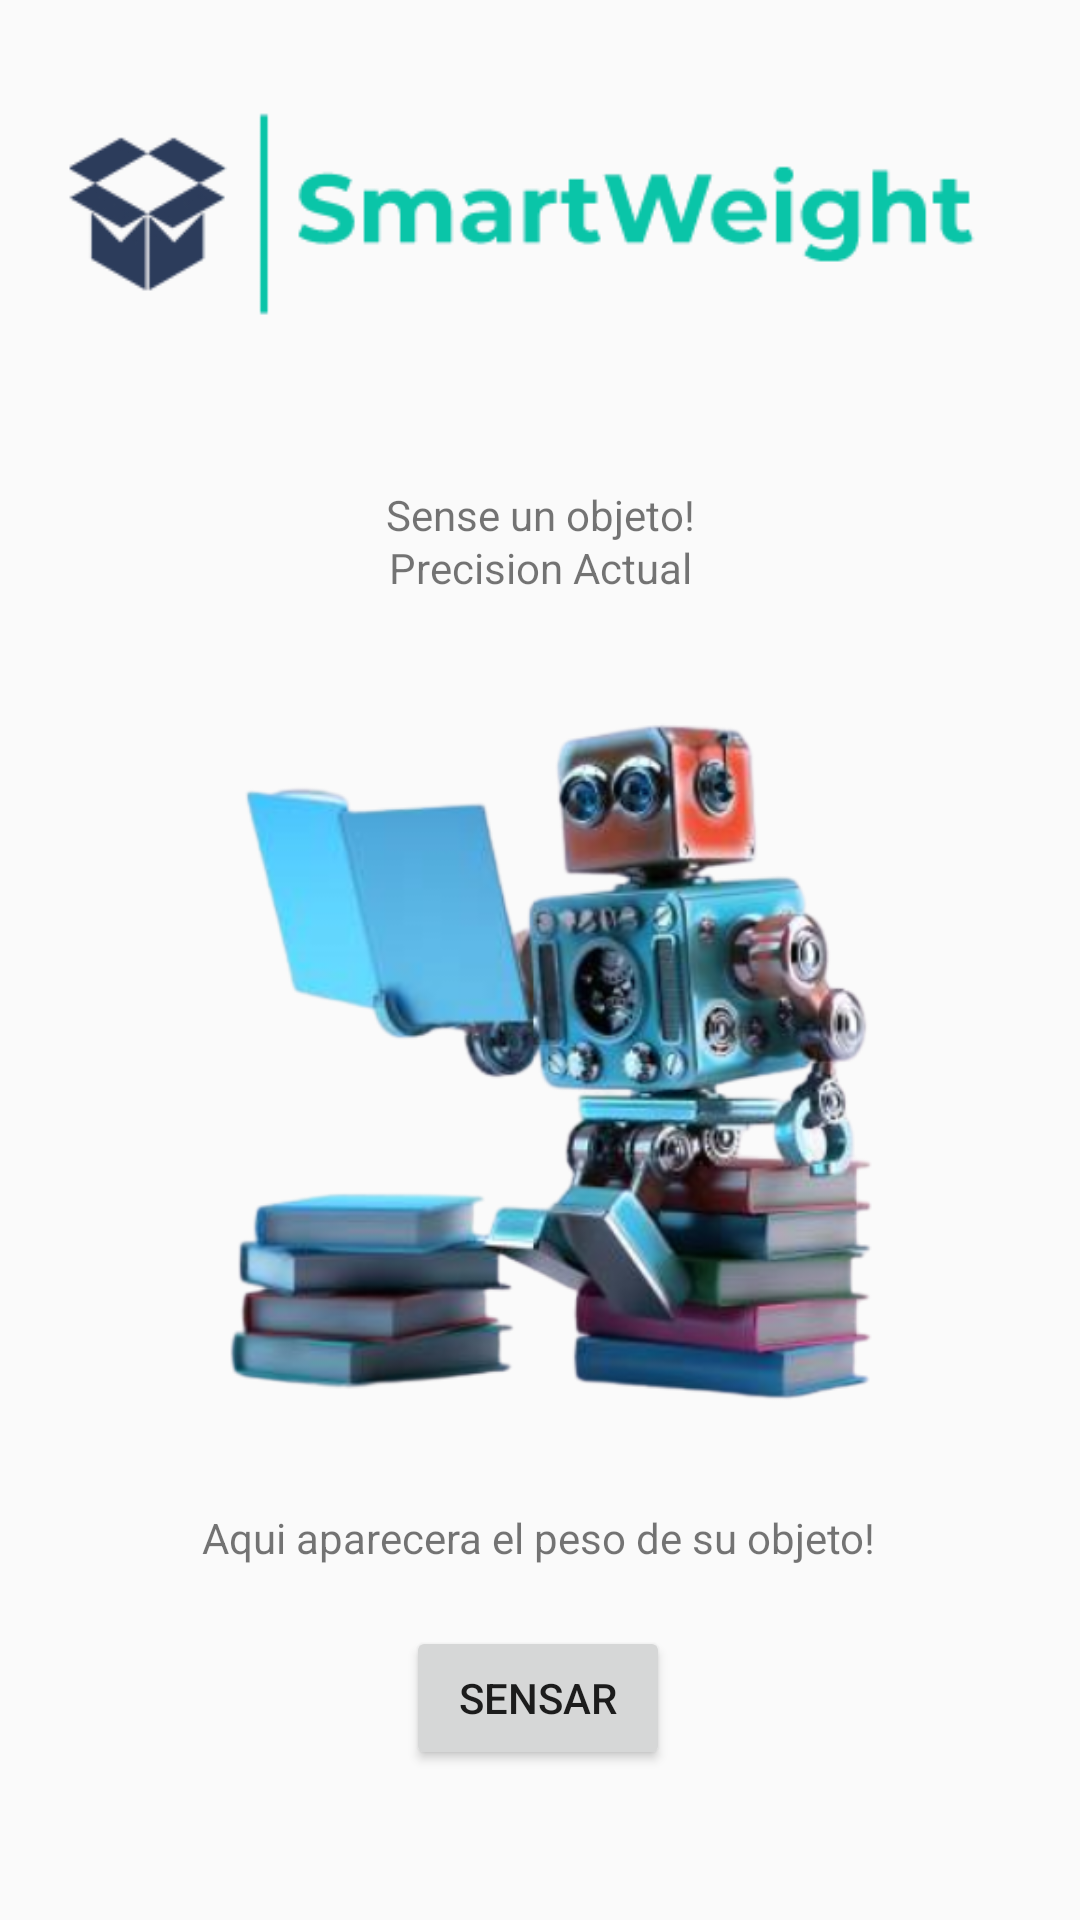

Produce the Android XML layout that renders to this screen, including the resource entries it uses.
<!-- AndroidManifest.xml: activity theme AppTheme.NoActionBar -->
<!-- res/layout/fragment_home.xml -->
<?xml version="1.0" encoding="utf-8"?>
<androidx.constraintlayout.widget.ConstraintLayout xmlns:android="http://schemas.android.com/apk/res/android"
    xmlns:app="http://schemas.android.com/apk/res-auto"
    xmlns:tools="http://schemas.android.com/tools"
    android:id="@+id/constrain1"
    android:layout_width="match_parent"
    android:layout_height="match_parent"
    android:background="@drawable/fondo"
    tools:context=".Entrenamiento">

    <ImageView
        android:id="@+id/imageView"
        android:layout_width="wrap_content"
        android:layout_height="wrap_content"
        android:src="@drawable/logo3"
        app:layout_constraintStart_toStartOf="parent"
        app:layout_constraintTop_toTopOf="parent" />

    <ImageView
        android:id="@+id/imgFotoObj"
        android:layout_width="324dp"
        android:layout_height="282dp"
        android:layout_marginTop="16dp"
        app:layout_constraintEnd_toEndOf="parent"
        app:layout_constraintHorizontal_bias="0.494"
        app:layout_constraintStart_toStartOf="parent"
        app:layout_constraintTop_toBottomOf="@+id/text_home"
        app:srcCompat="@drawable/bot_final" />

    <TextView
        android:id="@+id/text_home"
        android:layout_width="wrap_content"
        android:layout_height="wrap_content"
        android:layout_marginTop="12dp"
        android:text="Sense un objeto!"
        app:layout_constraintEnd_toEndOf="parent"
        app:layout_constraintHorizontal_bias="0.5"
        app:layout_constraintStart_toStartOf="parent"
        app:layout_constraintTop_toBottomOf="@+id/imageView" />

    <TextView
        android:id="@+id/txt_peso_objeto"
        android:layout_width="wrap_content"
        android:layout_height="wrap_content"
        android:layout_marginTop="24dp"
        android:text="Aqui aparecera el peso de su objeto!"
        app:layout_constraintEnd_toEndOf="parent"
        app:layout_constraintHorizontal_bias="0.498"
        app:layout_constraintStart_toStartOf="parent"
        app:layout_constraintTop_toBottomOf="@+id/imgFotoObj" />

    <Button
        android:id="@+id/btn_sensar_home"
        android:layout_width="wrap_content"
        android:layout_height="wrap_content"
        android:layout_marginTop="20dp"
        android:text="Sensar"
        app:layout_constraintEnd_toEndOf="parent"
        app:layout_constraintHorizontal_bias="0.498"
        app:layout_constraintStart_toStartOf="parent"
        app:layout_constraintTop_toBottomOf="@+id/txt_peso_objeto" />

    <TextView
        android:id="@+id/txt_precision"
        android:layout_width="wrap_content"
        android:layout_height="wrap_content"
        android:text="Precision Actual"
        app:layout_constraintBottom_toTopOf="@+id/imgFotoObj"
        app:layout_constraintEnd_toEndOf="parent"
        app:layout_constraintHorizontal_bias="0.5"
        app:layout_constraintStart_toStartOf="parent"
        app:layout_constraintTop_toBottomOf="@+id/text_home" />

</androidx.constraintlayout.widget.ConstraintLayout>
<!-- resources referenced by this layout -->
<resources>
  <!-- drawable bot_final: png bitmap (drawable-v24, 181679 bytes) -->
  <!-- drawable logo3: png bitmap (drawable-v24, 14767 bytes) -->
  <style name="AppTheme.NoActionBar">
          <item name="windowActionBar">false</item>
          <item name="windowNoTitle">true</item>
      </style>
</resources>
